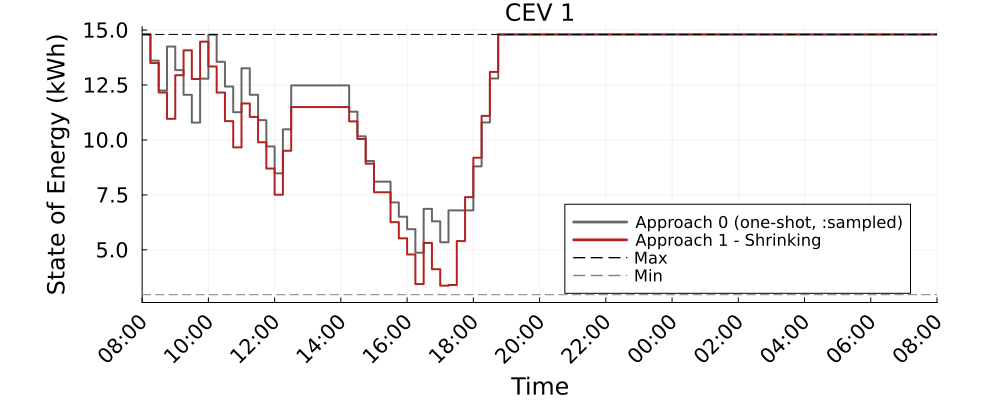

Values plotted in this chart, from the file beside it:
Time_Period, CEV_1_A0_kWh, CEV_1_A1S_kWh
1, 14.8, 14.8
2, 13.61, 13.5
3, 12.25, 12.16
4, 14.25, 10.96
5, 13.18, 12.95
6, 12.05, 14.08
7, 10.79, 12.77
8, 12.79, 14.47
9, 14.79, 13.34
10, 13.55, 12.16
11, 12.43, 10.86
12, 11.26, 9.66
13, 13.26, 11.66
14, 12.05, 11.05
15, 10.9, 9.895
16, 9.704, 8.7
17, 8.482, 7.508
18, 10.48, 9.508
19, 12.48, 11.5
20, 12.48, 11.5
21, 12.48, 11.5
22, 12.48, 11.5
23, 12.48, 11.5
24, 12.48, 11.5
25, 12.48, 11.5
26, 11.29, 10.84
27, 10.16, 10.04
28, 9.042, 8.922
29, 8.101, 7.62
30, 8.101, 7.62
31, 7.159, 6.26
32, 6.507, 5.525
33, 5.939, 4.791
34, 4.87, 3.442
35, 6.864, 5.316
36, 6.296, 4.121
37, 5.346, 3.371
38, 6.796, 3.402
39, 6.796, 5.4
40, 6.796, 7.4
41, 8.796, 9.189
42, 10.8, 11.1
43, 12.8, 13.1
44, 14.8, 14.8
45, 14.8, 14.8
46, 14.8, 14.8
47, 14.8, 14.8
48, 14.8, 14.8
49, 14.8, 14.8
50, 14.8, 14.8
51, 14.8, 14.8
52, 14.8, 14.8
53, 14.8, 14.8
54, 14.8, 14.8
55, 14.8, 14.8
56, 14.8, 14.8
57, 14.8, 14.8
58, 14.8, 14.8
59, 14.8, 14.8
60, 14.8, 14.8
... 37 more rows
